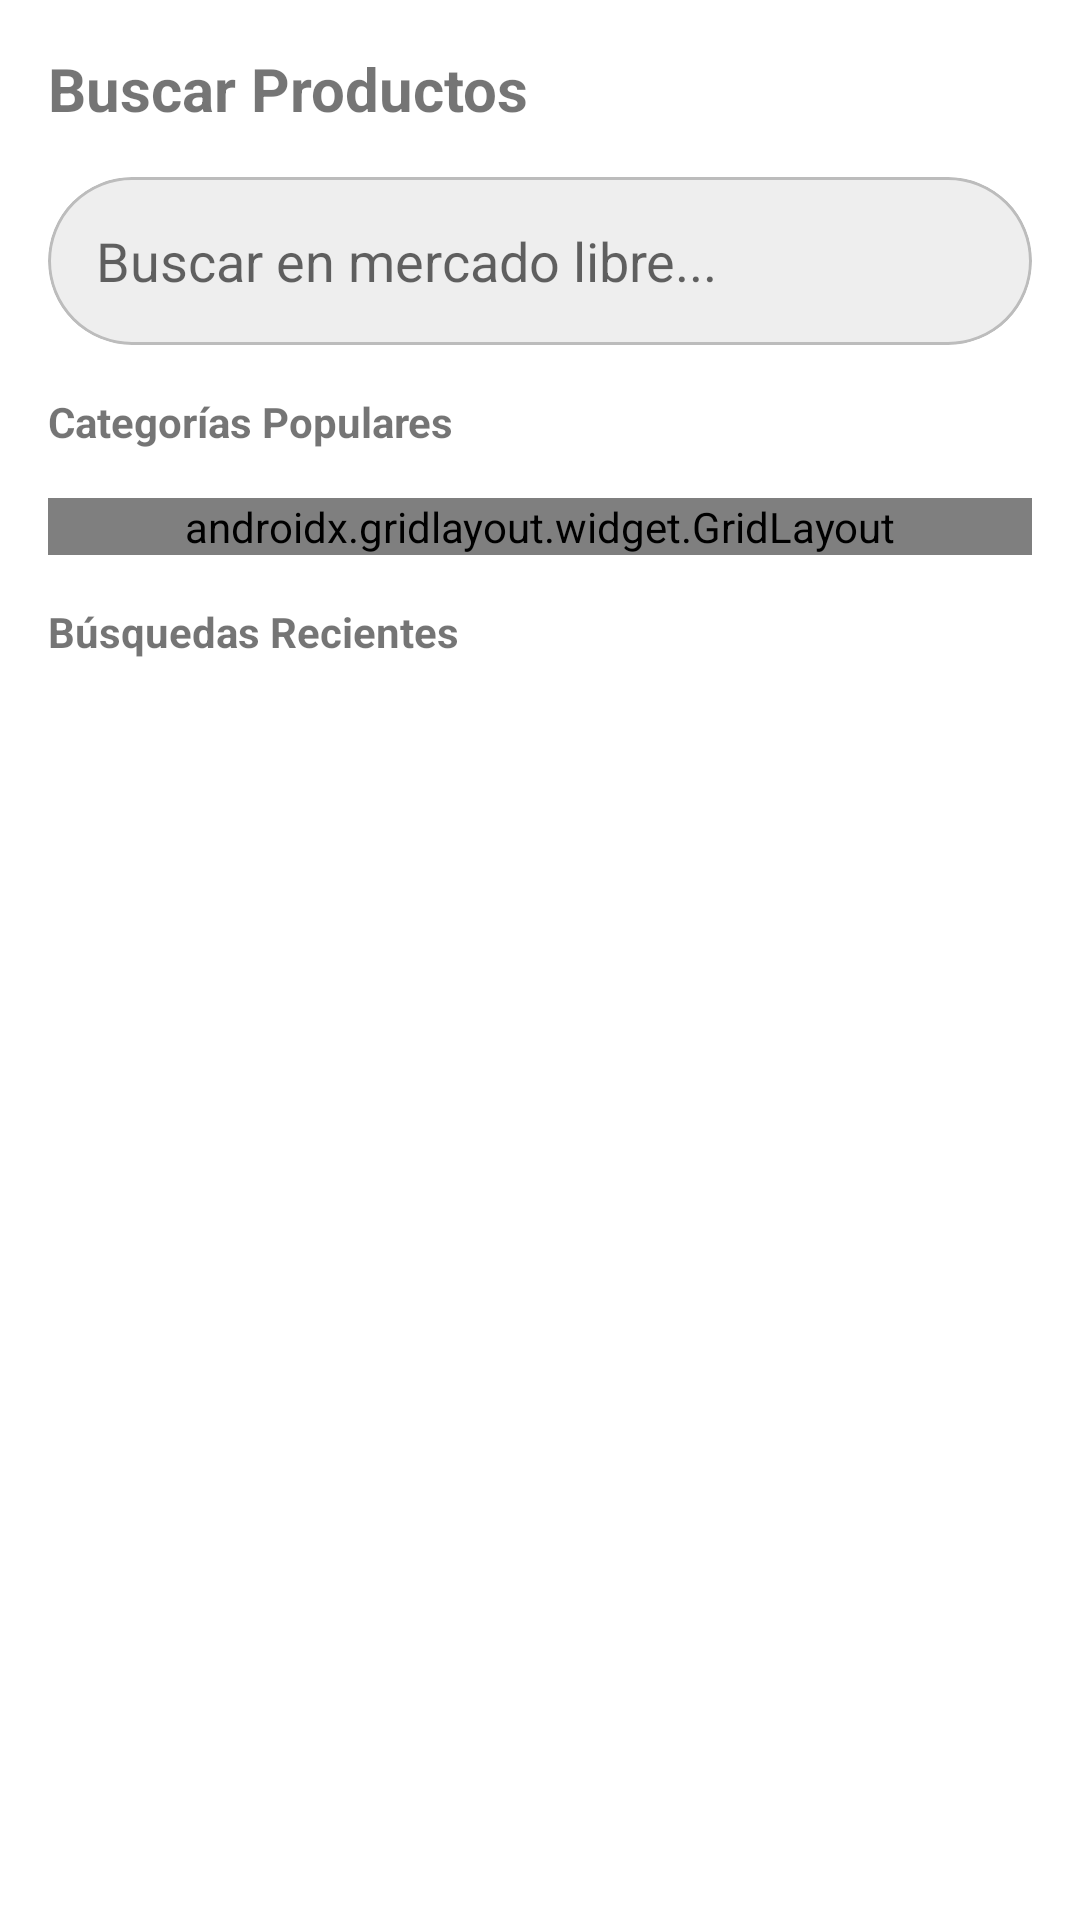

Write the Android layout XML for this screen, with the resource values it uses.
<!-- AndroidManifest.xml: application theme Theme.SearchingProducts -->
<!-- res/layout/fragment_search.xml -->
<?xml version="1.0" encoding="utf-8"?>
<androidx.constraintlayout.widget.ConstraintLayout xmlns:android="http://schemas.android.com/apk/res/android"
    xmlns:app="http://schemas.android.com/apk/res-auto"
    xmlns:tools="http://schemas.android.com/tools"
    android:layout_width="match_parent"
    android:layout_height="match_parent"
    tools:context=".ui.search.SearchFragment">

    <TextView
        android:id="@+id/tvTitle"
        android:layout_width="wrap_content"
        android:layout_height="wrap_content"
        android:text="Buscar Productos"
        android:textSize="20sp"
        android:textStyle="bold"
        android:layout_margin="16dp"
        app:layout_constraintTop_toTopOf="parent"
        app:layout_constraintStart_toStartOf="parent"/>

    <com.google.android.material.card.MaterialCardView
        android:id="@+id/searchLayout"
        android:layout_width="match_parent"
        android:layout_height="wrap_content"
        android:layout_margin="16dp"
        app:cardCornerRadius="28dp"
        app:cardElevation="0dp"
        app:strokeWidth="1dp"
        app:cardBackgroundColor="@color/gray_200"
        app:strokeColor="@color/gray_300"
        app:layout_constraintTop_toBottomOf="@id/tvTitle">

        <androidx.appcompat.widget.SearchView
            android:id="@+id/searchView"
            android:layout_width="match_parent"
            android:layout_height="56dp"
            android:background="@null"
            app:queryHint="Buscar en mercado libre..."
            app:iconifiedByDefault="false"
            app:searchIcon="@drawable/ic_search"
            app:queryBackground="@null"/>
    </com.google.android.material.card.MaterialCardView>

    <TextView
        android:id="@+id/tvCategories"
        android:layout_width="wrap_content"
        android:layout_height="wrap_content"
        android:text="Categorías Populares"
        android:textStyle="bold"
        android:layout_margin="16dp"
        app:layout_constraintTop_toBottomOf="@id/searchLayout"
        app:layout_constraintStart_toStartOf="parent"/>

    <androidx.gridlayout.widget.GridLayout
        android:id="@+id/categoriesGrid"
        android:layout_width="match_parent"
        android:layout_height="wrap_content"
        android:layout_margin="16dp"
        app:columnCount="2"
        app:layout_constraintTop_toBottomOf="@id/tvCategories">

        
    </androidx.gridlayout.widget.GridLayout>

    <TextView
        android:id="@+id/tvRecent"
        android:layout_width="wrap_content"
        android:layout_height="wrap_content"
        android:layout_margin="16dp"
        android:text="Búsquedas Recientes"
        android:textStyle="bold"
        app:layout_constraintTop_toBottomOf="@id/categoriesGrid"
        app:layout_constraintStart_toStartOf="parent" />

    <androidx.recyclerview.widget.RecyclerView
        android:id="@+id/rvRecent"
        android:layout_width="match_parent"
        android:layout_height="0dp"
        android:layout_margin="16dp"
        app:layout_constraintTop_toBottomOf="@id/tvRecent"
        app:layout_constraintBottom_toBottomOf="parent"/>

</androidx.constraintlayout.widget.ConstraintLayout>
<!-- resources referenced by this layout -->
<resources>
  <color name="gray_200">#EEEEEE</color>
  <color name="gray_300">#BCBCBC</color>
  <style name="Theme.SearchingProducts" parent="Theme.MaterialComponents.Light.NoActionBar">
          <item name="colorPrimary">@color/yellow_ml</item>
          <item name="colorPrimaryDark">@color/yellow_ml_dark</item>
          <item name="colorAccent">@color/blue_ml</item>
      </style>
  <color name="yellow_ml">#FFE600</color>
  <color name="yellow_ml_dark">#CCB800</color>
  <color name="blue_ml">#3483FA</color>
</resources>
